Run: headless pygame with SDL's dummy video driver; simulated clock (each Clock.tick advances the game by its frame time, no real sleeping); random seed 0; keys injected as events and as key.get_pressed() state; mouse plan: one left click at the window centre at the start of phase 2, then a move to the lower-right quarter at the start of phase 3.
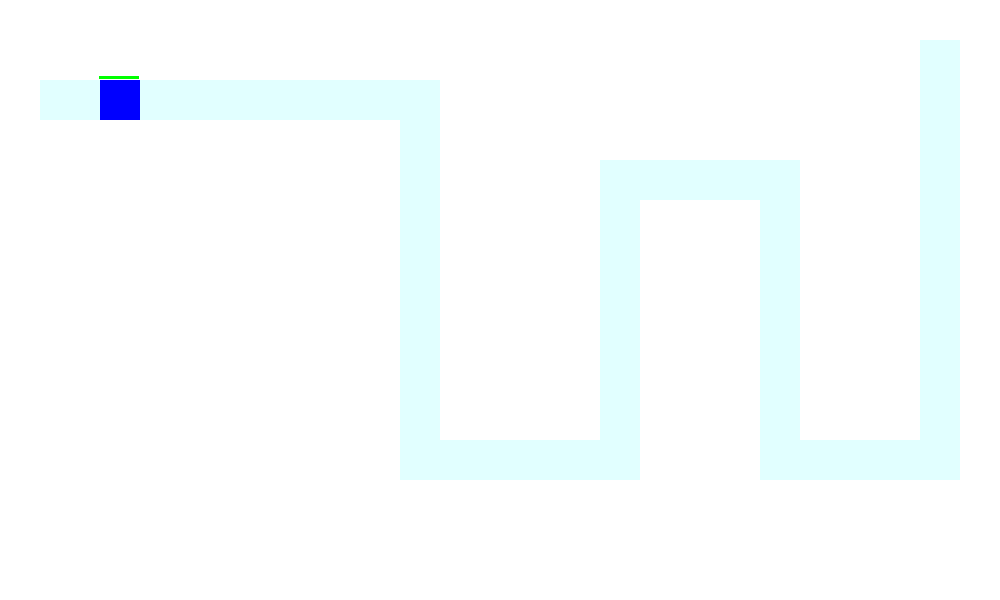
Frame 1 of 4 · flips 1–60 · no input
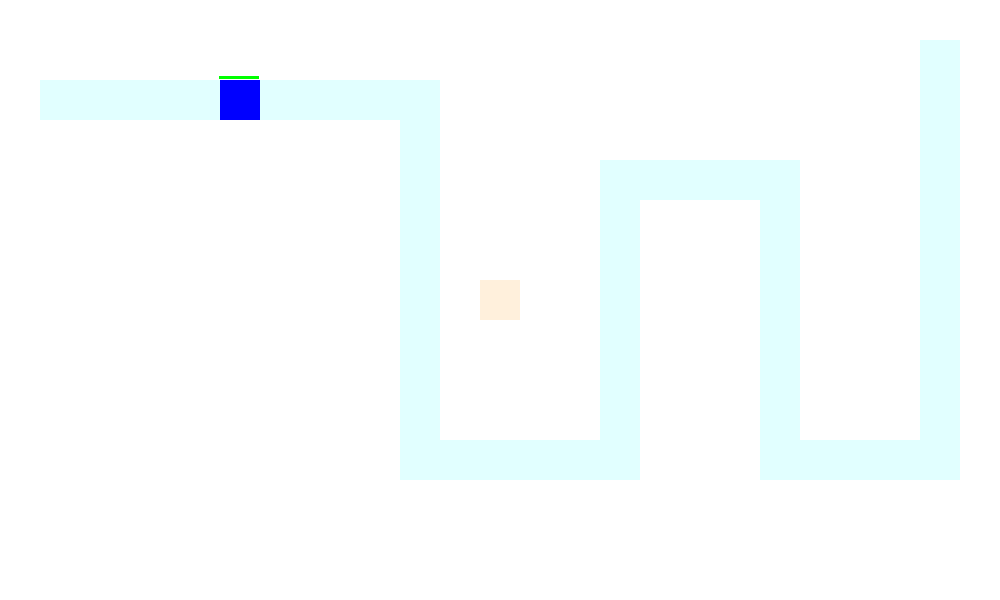
Frame 2 of 4 · flips 61–180 · clicked the window centre · tapped SPACE, RETURN · held RIGHT (→), D
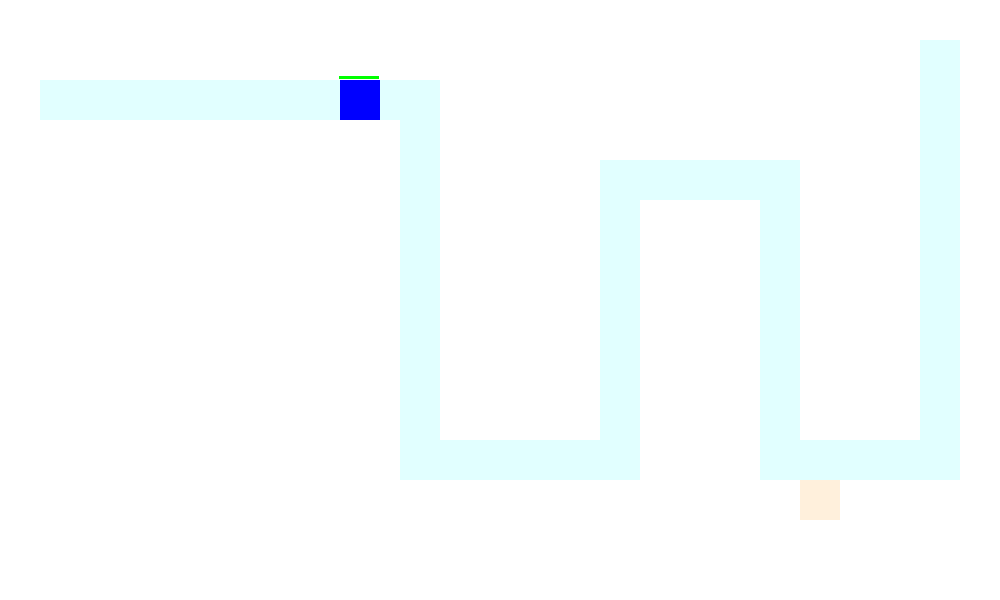
Frame 3 of 4 · flips 181–300 · moved the mouse to the lower-right quarter · held DOWN (↓), S
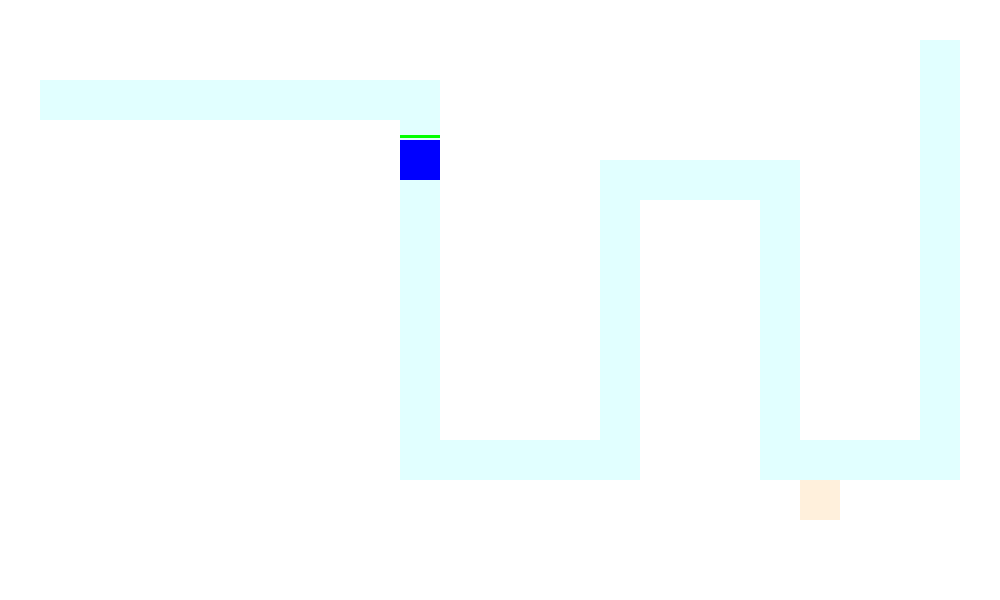
Frame 4 of 4 · flips 301–420 · held LEFT (←), A, UP (↑), W

The pygame program that drew these frames:

from math import *
import pygame
import sys
import time
import random

pygame.init()
screen = pygame.display.set_mode((1000,600))
pygame.display.set_caption("INS-GameBox:保卫逆天塔防")

towerlist = []
def add_tower(x,y,rindex):
    global towerlist
    towerlist.append(Tower(x,y,rindex))

def ctc(a,b):  # calc_triangle_linec
    return sqrt(abs(a)**2+abs(b)**2)

class Floor(object):          # class Floor():或者class Floor:都行，这里是装逼
    def __init__(self,moveid,rect_index):
        self.rectindex = rect_index
        self.rect = pygame.Rect(self.rectindex%25*40,self.rectindex//25*40,40,40)
        self.color = (225,255,255)
        self.move_tip = {'w':'up','s':'down','a':'left','d':'right','0':'none'}[moveid]
    def show(self,pos,clicked):
        if self.move_tip != 'none':
            pygame.draw.rect(screen,self.color,self.rect,0)
        elif self.rect.collidepoint(pos):
            pygame.draw.rect(screen,(255,240,220),self.rect,0)
            if clicked:
                self.move_ip = 'powered'
                add_tower(self.rect.x,self.rect.y,self.rectindex)

class MainGameMap(object):
    def __init__(self,the_map):
        self.map = []
        for self.i in range(len(the_map)):
            self.map.append(Floor(the_map[self.i],self.i))
    def show(self,pos,clicked):
        for self.i in self.map:
            self.i.show(pos,clicked)

class Enemy(object):
    def __init__(self,the_map):
        self.rect = pygame.Rect(40,80,40,40)
        self.go_where = 'none'
        self.mapp = the_map
        self.startup_hp = 10
        self.HP = self.startup_hp
        self.update_health()
    def update_go(self):
        for self.i in self.mapp:
            if self.rect.topleft == self.i.rect.topleft:
                self.go_where = self.i.move_tip
    def update_health(self):
        self.healthlinef = pygame.Rect(self.rect.x,self.rect.y-4,40,3)
        self.healthline = pygame.Rect(self.rect.x,self.rect.y-4,40 / self.startup_hp * self.HP,3)
    def move(self):
        self.update_go()
        self.update_health()
        if self.go_where == 'up':
            self.rect.y -= 1
        if self.go_where == 'down':
            self.rect.y += 1
        if self.go_where == 'left':
            self.rect.x -= 1
        if self.go_where == 'right':
            self.rect.x += 1
    def is_out(self):
        if self.rect.topleft == (920,40) or self.HP <= 0:
            return True
        else:
            return False
    def show(self):
        pygame.draw.rect(screen,(0,0,255),self.rect,0)
        pygame.draw.rect(screen,(255,0,0),self.healthlinef,0)
        pygame.draw.rect(screen,(0,255,0),self.healthline,0)

class Bullet(object):
    def __init__(self,pos,enemy,erc):
        self.rect = pygame.Rect(0,0,10,10)
        self.rect.center = pos
        self.color = (255,0,0)
        self.attack = 1
        self.speed = 5
        self.enemy = enemy
        self.ercx = erc[0]
        self.ercy = erc[1]
    def move(self):
        if self.rect.centerx < self.ercx:
            self.rect.centerx += self.speed
        else:
            self.rect.centerx -= self.speed
        if self.rect.centery < self.ercy:
            self.rect.centery += self.speed
        else:
            self.rect.centery -= self.speed
        if abs(self.rect.centery - self.ercy) <= 5:
            return True
        else:
            return False
    def hit(self):
        if self.rect.colliderect(self.enemy.rect):
            return True
        else:
            return False
    def draw(self):
        pygame.draw.rect(screen,self.color,self.rect,0)

class Tower(object):
    def __init__(self,x,y,myfloor):
        self.rect = pygame.Rect(x,y,40,40)
        self.color = (0,255,0)
        self.attack = 1
        self.bulletlist = []
        self.bulletwaittime = 0.2
        self.bulletwaittimeget = time.time()
    def draw(self):
        for i in self.bulletlist:
            i.draw()
        pygame.draw.rect(screen,self.color,self.rect,0)

# 第一关地图
game_map1 = [
    '0','0','0','0','0','0','0','0','0','0','0','0','0','0','0','0','0','0','0','0','0','0','0','0','0',
    '0','0','0','0','0','0','0','0','0','0','0','0','0','0','0','0','0','0','0','0','0','0','0','w','0',
    '0','d','d','d','d','d','d','d','d','d','s','0','0','0','0','0','0','0','0','0','0','0','0','w','0',
    '0','0','0','0','0','0','0','0','0','0','s','0','0','0','0','0','0','0','0','0','0','0','0','w','0',
    '0','0','0','0','0','0','0','0','0','0','s','0','0','0','0','d','d','d','d','s','0','0','0','w','0',
    '0','0','0','0','0','0','0','0','0','0','s','0','0','0','0','w','0','0','0','s','0','0','0','w','0',
    '0','0','0','0','0','0','0','0','0','0','s','0','0','0','0','w','0','0','0','s','0','0','0','w','0',
    '0','0','0','0','0','0','0','0','0','0','s','0','0','0','0','w','0','0','0','s','0','0','0','w','0',
    '0','0','0','0','0','0','0','0','0','0','s','0','0','0','0','w','0','0','0','s','0','0','0','w','0',
    '0','0','0','0','0','0','0','0','0','0','s','0','0','0','0','w','0','0','0','s','0','0','0','w','0',
    '0','0','0','0','0','0','0','0','0','0','s','0','0','0','0','w','0','0','0','s','0','0','0','w','0',
    '0','0','0','0','0','0','0','0','0','0','d','d','d','d','d','w','0','0','0','d','d','d','d','w','0',
    '0','0','0','0','0','0','0','0','0','0','0','0','0','0','0','0','0','0','0','0','0','0','0','0','0',
    '0','0','0','0','0','0','0','0','0','0','0','0','0','0','0','0','0','0','0','0','0','0','0','0','0',
    '0','0','0','0','0','0','0','0','0','0','0','0','0','0','0','0','0','0','0','0','0','0','0','0','0',
    ]
main_game_map1 = MainGameMap(game_map1)
enemylist = [Enemy(main_game_map1.map)]
tt = time.time()
tt2 = time.time()
tickclock = pygame.time.Clock()
eventpos = (-1,-1)
is_click = False



while True:
    for event in pygame.event.get():
        if event.type == pygame.QUIT:
            pygame.quit()
            sys.exit()
        if event.type == pygame.MOUSEMOTION:
            eventpos = event.pos
        if event.type == pygame.MOUSEBUTTONDOWN:
            if event.button == 1:
                is_click = True
        if event.type == pygame.MOUSEBUTTONUP:
            is_click = False
    screen.fill((255,255,255))
    if time.time() - tt > 1:
        tt = time.time()
        enemylist.append(Enemy(main_game_map1.map))
    main_game_map1.show(eventpos,is_click)
    for i in towerlist:
        i.draw()
    for i in enemylist:
        i.move()
        i.show()
        if i.is_out():
            enemylist.remove(i)
    for e in enemylist:
        for t in towerlist:
            if ctc(e.rect.centerx-t.rect.centerx, e.rect.centery-t.rect.centery) < 60:
                if time.time() - t.bulletwaittimeget > t.bulletwaittime:
                    t.bulletlist.append(Bullet(t.rect.center,e,e.rect.center))
                    t.bulletwaittimeget = time.time()
                for b in t.bulletlist:
                    if b.move():
                        try:
                            t.bulletlist.remove(b)
                        except:
                            pass
                    if b.hit() and b.enemy == e:
                        try:
                            t.bulletlist.remove(b)
                        except:
                            pass
                        e.HP -= 0.5
    pygame.display.update()
    tickclock.tick(100)
